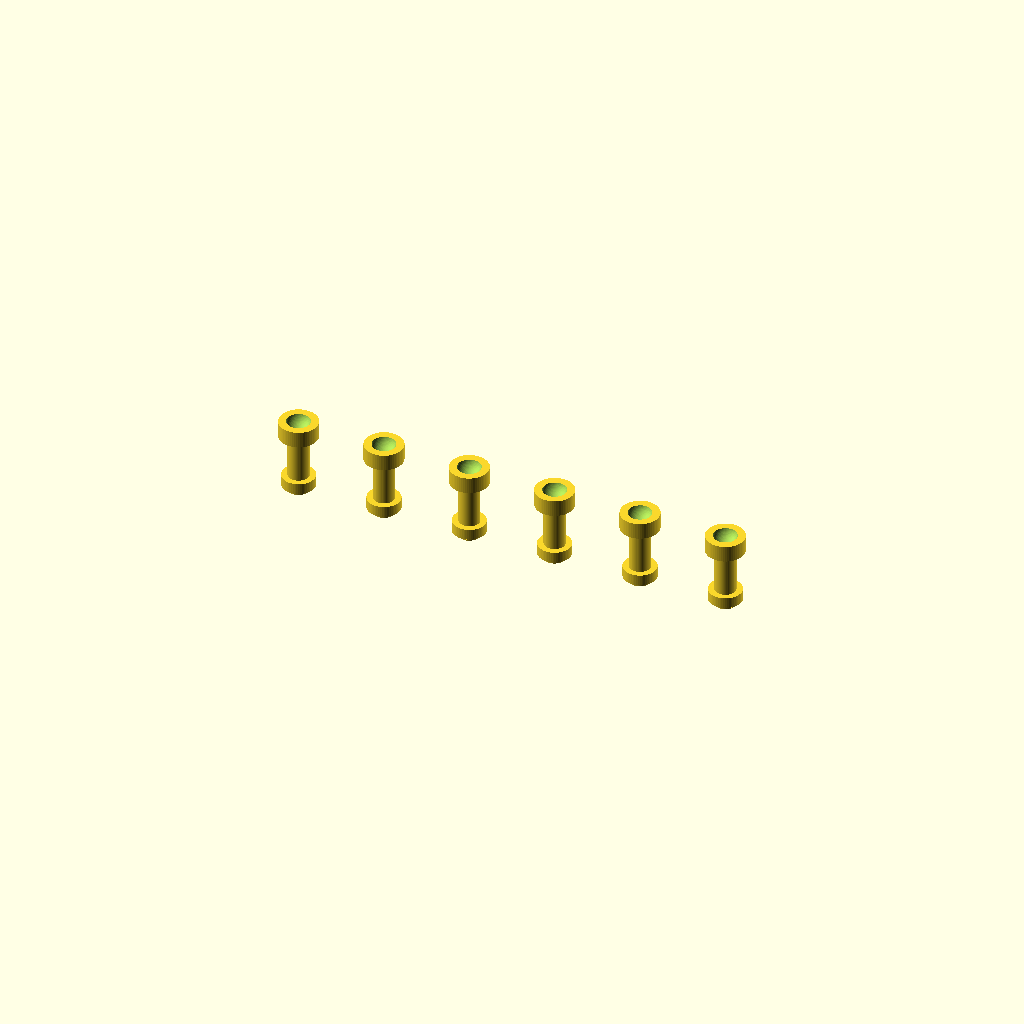
Cell 1 — every parameter at its default value.
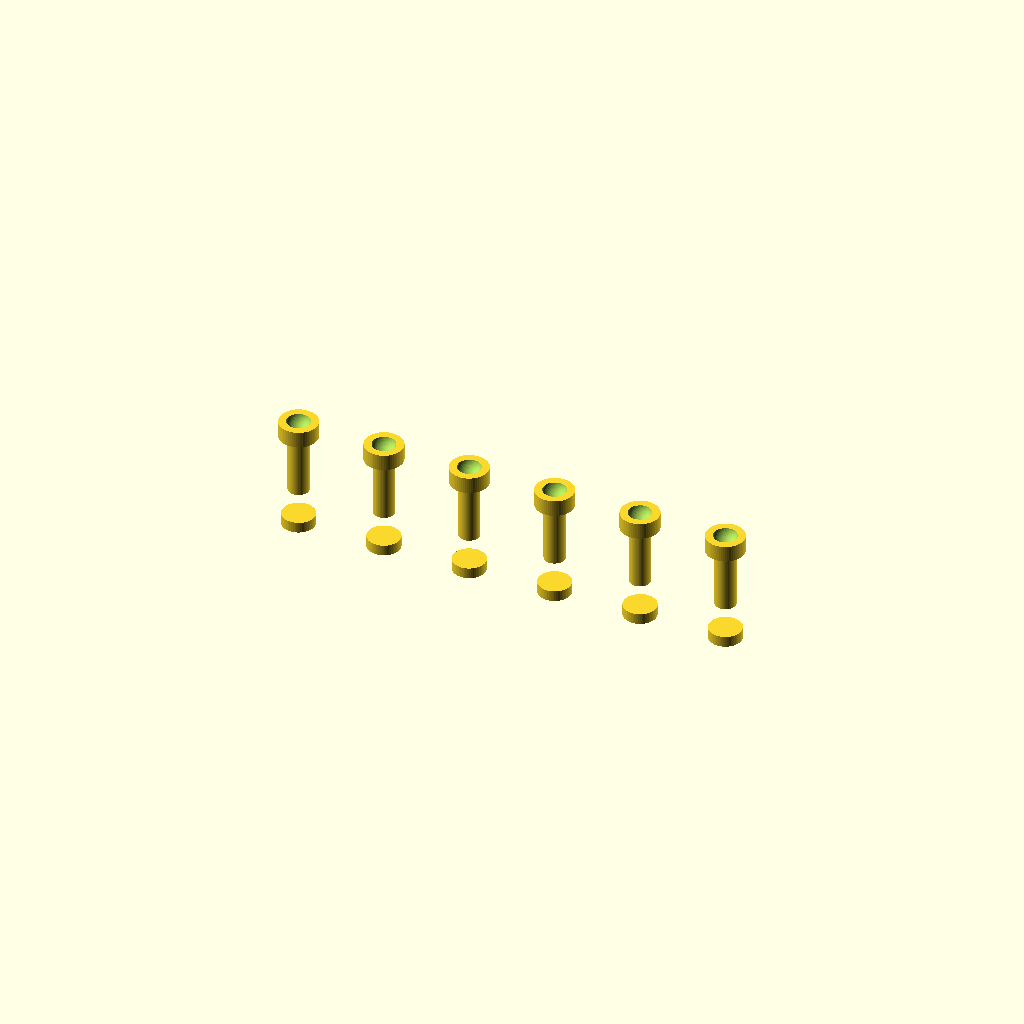
Cell 2: plate_thickness = 8 (everything else at default).
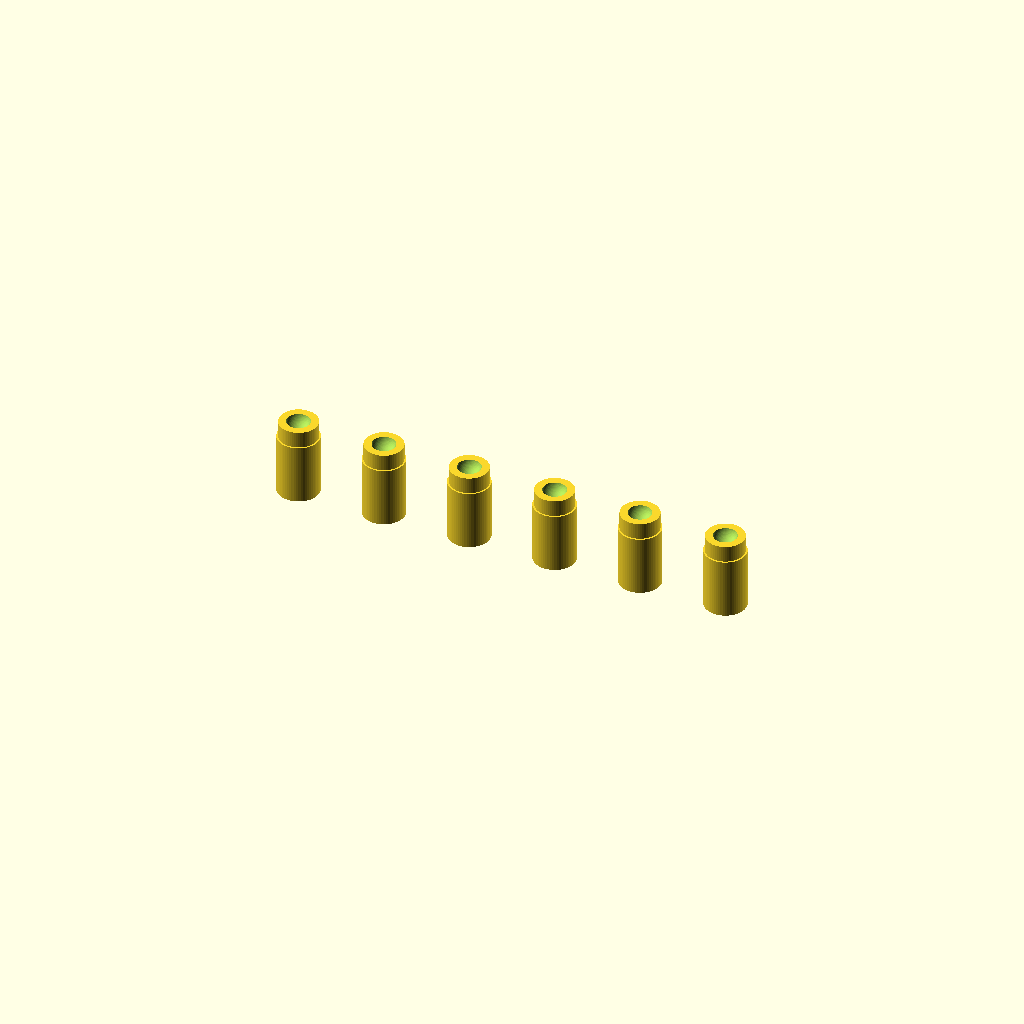
Cell 3: cap_pin_dia = 3.8 (everything else at default).
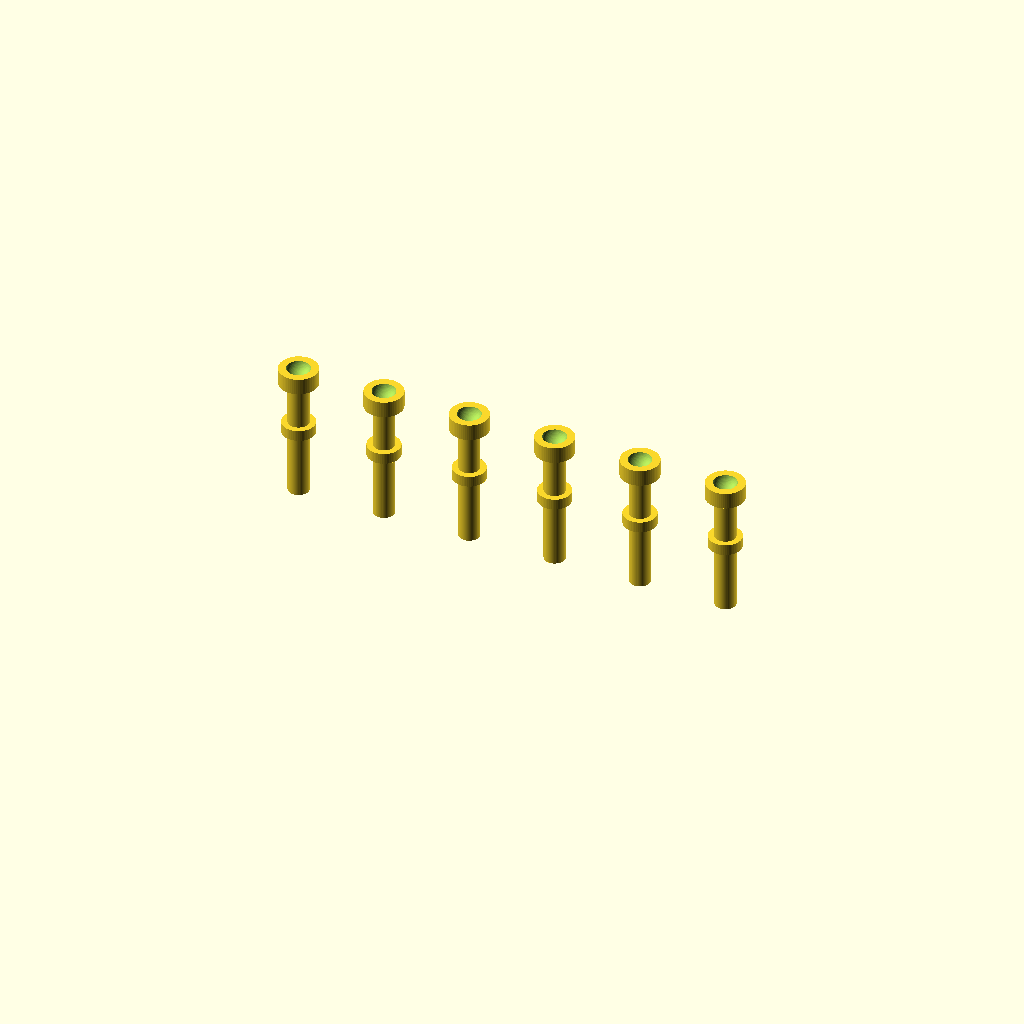
Cell 4: the same model with cap_pin_len = 11.
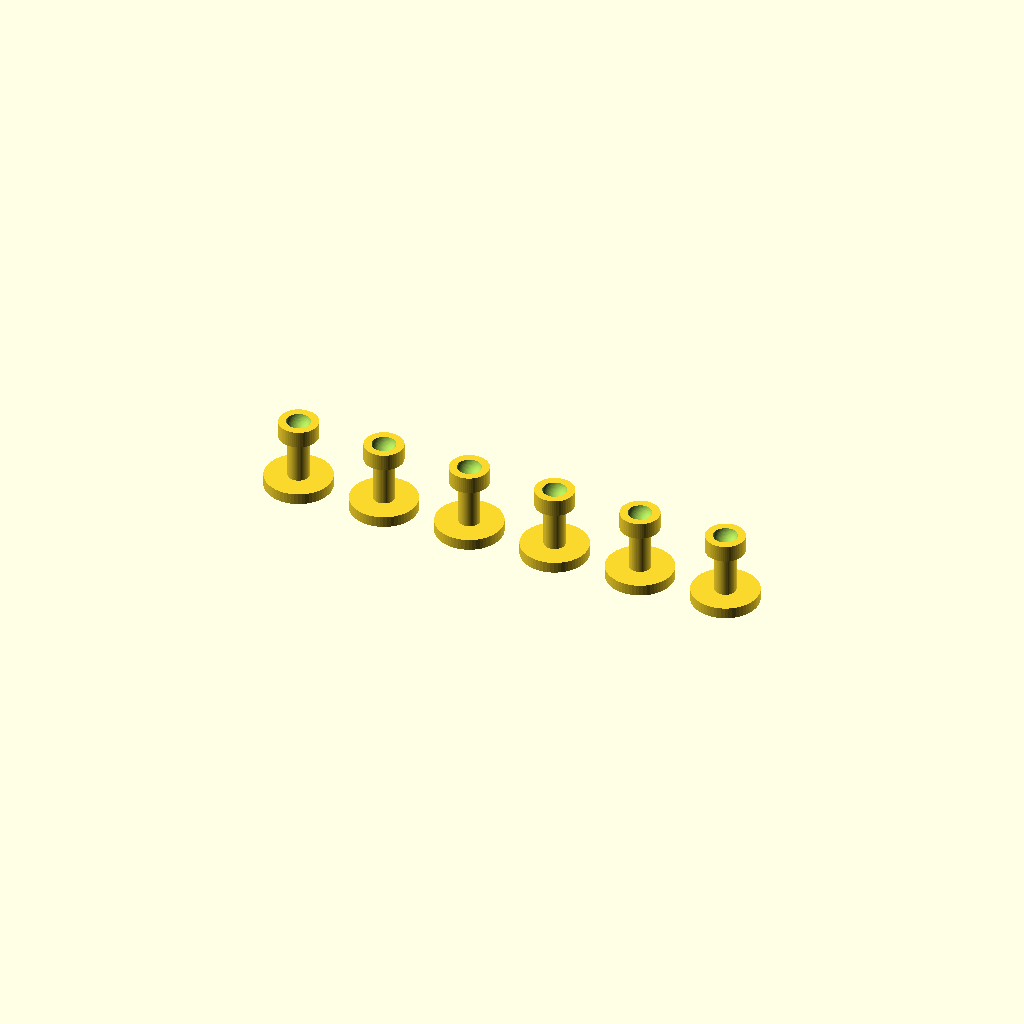
Cell 5: the same model with cap_flange_dia = 6.
One fixed orthographic camera (rotation 55°, 0°, 25°; colour scheme Cornfield) for every cell.
Source of the model, cad/scad/braille_cap.scad:
// =========================================================
// *** DEPRECATED — 2026-05-15 ***
// Replaced by ball-on-nub approach: 2mm bearing ball glued directly
// into a laser-cut cup on the metal linkage nub tip. This eliminates
// the braille cap entirely — fewer parts, more reliable, no socket
// alignment issues. See linkage.scad nub_w=2.2mm.
// =========================================================
//
// =========================================================
// COMPONENT: BRAILLE DOT CAPS — Bearing Ball Cup Design (DEPRECATED)
// Revision 1.0
// Created 2026-05-06
//
// 3D-printed cap with 2mm stainless steel bearing ball glued into
// hemispherical cup on top. Provides cold, smooth, indestructible
// tactile Braille dot surface (Audit 4.3 + 6.5).
//
// Assembly:
//   1. Pin shaft passes DOWN through top_plate 2mm round hole
//   2. Flange sits on underside of top plate (retention — prevents
//      cap from falling through hole)
//   3. Spring pushes flange downward (cap follows linkage travel)
//   4. Linkage nub keys into slot on pin shaft bottom
//   5. Bearing ball glued into cup on top — user touches this
//
// Material: PETG or PLA (rigid body, cup retains ball mechanically)
// Ball: 2mm stainless steel bearing ball (CA glue into cup)
// =========================================================

// braille_cap_v2.scad
plate_thickness  = 4.0;
cap_pin_dia      = 1.9;    
cap_pin_len      = 5.5;  // FIXED: Was 3.5mm. Now 4.0mm (plate) + 1.5mm (nub overlap)
cap_flange_dia   = 3.0;    
cap_flange_h     = 1.0;    
cap_body_dia     = 3.5;    
cap_body_h       = 1.5;    
ball_dia         = 2.0;    
cup_depth        = 0.8;    
cup_r            = ball_dia / 2 + 0.1; 

$fn = 60;

module braille_cap() {
    // A. Pin shaft with RECTANGULAR SOCKET for metal linkage nub (audit 4)
    //    Socket: 1.3mm x 1.1mm x ~1mm deep (0.1mm tolerance over 1.2mm x 1.0mm nub)
    //    Metal nub slides in from below, secured with CA glue (cyanoacrylate)
    difference() {
        cylinder(d=cap_pin_dia, h=cap_pin_len);
        // Rectangular blind socket at pin bottom — receives linkage nub
        translate([0, 0, -0.01])
            cube([1.3, 1.1, 2.0], center=true);
    }

    // B. Retention flange (sits below 4mm plate underside)
    flange_z = cap_pin_len - plate_thickness - cap_flange_h;
    translate([0, 0, flange_z]) cylinder(d=cap_flange_dia, h=cap_flange_h);

    // C. Body + bearing ball cup
    translate([0, 0, cap_pin_len]) difference() {
        cylinder(d=cap_body_dia, h=cap_body_h);
        translate([0, 0, cap_body_h - cup_depth + cup_r]) sphere(r=cup_r);
    }
}
braille_cap();

// Preview: bearing ball in cup (for visual check only)
module bearing_ball_preview() {
    translate([0, 0, cap_pin_len + cap_body_h - cup_depth + cup_r])
        color("silver") sphere(d=ball_dia);
}

// --- 3. GENERATE ALL 6 CAPS ---
// Laid out in a row for 3D printing (8mm spacing)

for(i = [0:5]) {
    translate([i * 8, 0, 0]) {
        braille_cap();
        // Uncomment to preview bearing ball position:
        // bearing_ball_preview();
    }
}

// --- 4. SOURCING ---
// Ball: 2mm Grade 100 stainless steel bearing balls
//       Available in 100-packs (~$2-5)
// Glue: CA (cyanoacrylate / super glue) — one drop in cup, press ball in
Parameter table extracted from the source (name, type, default, range or options):
plate_thickness: number, default 4
cap_pin_dia: number, default 1.9
cap_pin_len: number, default 5.5
cap_flange_dia: number, default 3
cap_flange_h: number, default 1
cap_body_dia: number, default 3.5
cap_body_h: number, default 1.5
ball_dia: number, default 2
cup_depth: number, default 0.8
